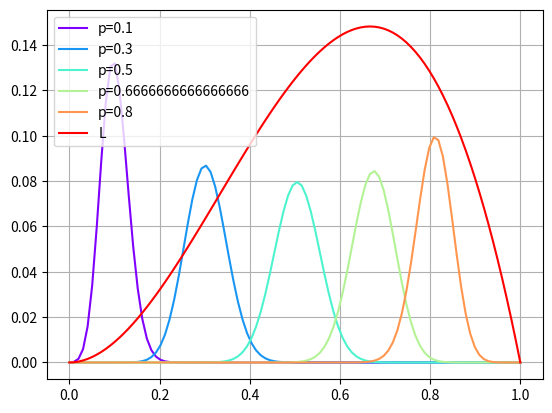

Write Python code to recreate this figure.
# 绘制似然函数
import matplotlib.pyplot as plt
import matplotlib.cm as cm
import numpy as np
import math

def draw(n):
    # 投掷为正面的概率
    p_list = [0.1,0.3,0.5,2/3,0.8]
    x_data = np.linspace(0,1,n)
    y_nk = [math.factorial(n)/(math.factorial(k) * math.factorial(n-k)) for k in range(n)]

    c = iter(cm.rainbow(np.linspace(0, 0.8, len(p_list))))
    for p in p_list:
        y_value = [p**k*(1-p)**(n-k) for k in range(n)]
        y_value = [y_nk[k]*y_value[k] for k in range(n)]
        plt.plot(x_data, y_value, '-', color=next(c), label='p=%s'%p)

    # 绘制似然函数曲线
    x = np.linspace(0,1,n)
    y = x*x*(1-x)
    plt.plot(x,y,'r-', label='L')
    plt.grid(True)
    plt.legend()

draw(100)
plt.show()
